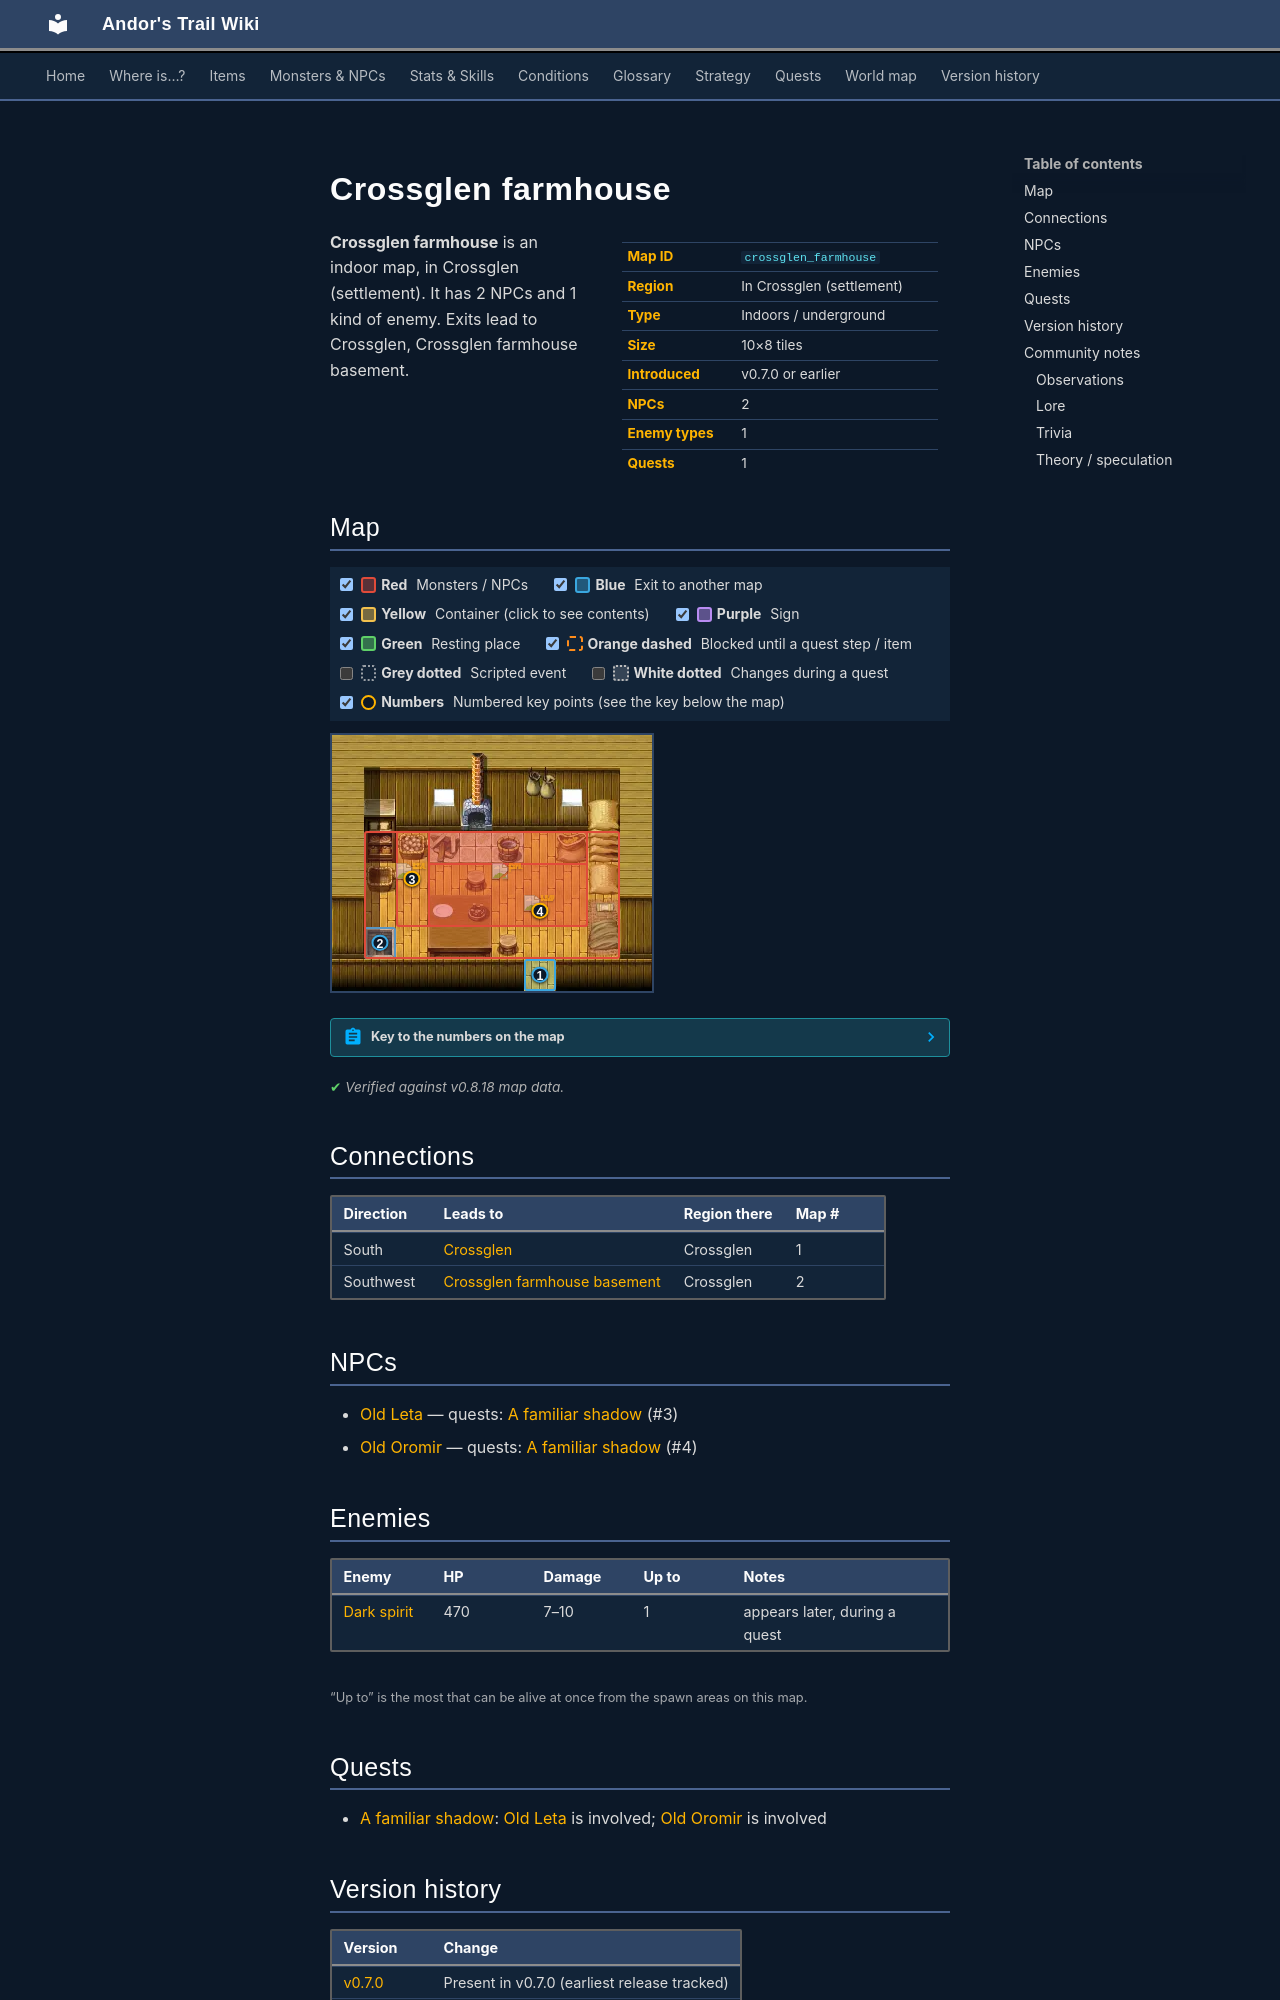

repository: asdfghjkl628/Andor-s-Trail-Wikiiii · page: maps/crossglen_farmhouse/index.html · generator: mkdocs

---
description: "Crossglen farmhouse is an indoor location in Andor's Trail, in Crossglen (settlement). NPCs: Old Leta, Old Oromir. Enemies: Dark spirit. Exits to Crossglen, Crossglen farmhouse basement."
---

# Crossglen farmhouse

<div class="infobox" markdown>

| | |
|---|---|
| **Map ID** | `crossglen_farmhouse` |
| **Region** | In Crossglen (settlement) |
| **Type** | Indoors / underground |
| **Size** | 10×8 tiles |
| **Introduced** | v0.7.0 or earlier |
| **NPCs** | 2 |
| **Enemy types** | 1 |
| **Quests** | 1 |

</div>

**Crossglen farmhouse** is an indoor map, in Crossglen (settlement). It has 2 NPCs and 1 kind of enemy. Exits lead to Crossglen, Crossglen farmhouse basement.

## Map

<div class="map-legend" markdown="0"><label class="lg"><input type="checkbox" data-t="spawn" checked><span class="sw sw-spawn"></span><b>Red</b>&nbsp;Monsters / NPCs</label><label class="lg"><input type="checkbox" data-t="mapchange" checked><span class="sw sw-mapchange"></span><b>Blue</b>&nbsp;Exit to another map</label><label class="lg"><input type="checkbox" data-t="container" checked><span class="sw sw-container"></span><b>Yellow</b>&nbsp;Container (click to see contents)</label><label class="lg"><input type="checkbox" data-t="sign" checked><span class="sw sw-sign"></span><b>Purple</b>&nbsp;Sign</label><label class="lg"><input type="checkbox" data-t="rest" checked><span class="sw sw-rest"></span><b>Green</b>&nbsp;Resting place</label><label class="lg"><input type="checkbox" data-t="key" checked><span class="sw sw-key"></span><b>Orange dashed</b>&nbsp;Blocked until a quest step / item</label><label class="lg"><input type="checkbox" data-t="script"><span class="sw sw-script"></span><b>Grey dotted</b>&nbsp;Scripted event</label><label class="lg"><input type="checkbox" data-t="replace"><span class="sw sw-replace"></span><b>White dotted</b>&nbsp;Changes during a quest</label><label class="lg"><input type="checkbox" data-t="pin" checked><span class="sw sw-pin"></span><b>Numbers</b>&nbsp;Numbered key points (see the key below the map)</label></div>

<div class="map-wrap hide-script hide-replace" markdown="0"><img src="../../assets/maps/crossglen_farmhouse.webp" alt="Map of Crossglen farmhouse" width="320" height="256" loading="lazy"><a id="place-entrance" class="mo mo-mapchange" href="../crossglen/#place-farmhouse" title="Exit to Crossglen" style="left:60.000%;top:87.500%;width:10.000%;height:12.500%"></a><a id="place-stairs_down" class="mo mo-mapchange" href="../crossglen_farmhouse_basement/#place-stairs_up" title="Exit to Crossglen farmhouse basement" style="left:10.000%;top:75.000%;width:10.000%;height:12.500%"></a><span class="mo mo-spawn" title="Spawns: Leta" style="left:10.000%;top:37.500%;width:80.000%;height:50.000%"></span><span class="mo mo-spawn" title="Spawns: Dark spirit (only appears later, during a quest)" style="left:30.000%;top:50.000%;width:50.000%;height:25.000%"></span><span class="mo mo-spawn" title="Spawns: Old Leta (only appears later, during a quest)" style="left:20.000%;top:37.500%;width:60.000%;height:37.500%"></span><span class="mo mo-spawn" title="Spawns: Old Oromir (only appears later, during a quest)" style="left:30.000%;top:37.500%;width:50.000%;height:37.500%"></span><a class="mob mob-later" href="../../monsters/crossglen_dark_spirit/" title="Dark spirit (appears later in a quest)" style="left:50.000%;top:50.000%;width:10.000%;height:12.500%"><img src="../../assets/icons/monsters/monsters_newb_1_686.png" alt="Dark spirit"></a><a class="mob mob-later" href="../../monsters/old_leta/" title="Old Leta (appears later in a quest)" style="left:20.000%;top:50.000%;width:10.000%;height:12.500%"><img src="../../assets/icons/monsters/monsters_karvis2_6.png" alt="Old Leta"></a><a class="mob mob-later" href="../../monsters/old_oromir/" title="Old Oromir (appears later in a quest)" style="left:60.000%;top:62.500%;width:10.000%;height:12.500%"><img src="../../assets/icons/monsters/monsters_karvis2_5.png" alt="Old Oromir"></a><a class="pin pin-exit" href="#key-1" style="left:65.000%;top:93.750%" title="Exit (south): to [Crossglen](crossglen.md)">1</a><a class="pin pin-exit" href="#key-2" style="left:15.000%;top:81.250%" title="Exit (southwest): to [Crossglen farmhouse basement](crossglen_farmhouse_basement.md)">2</a><a id="pin-npc-old_leta" class="pin pin-npc" href="#key-3" style="left:25.000%;top:56.250%" title="[Old Leta](../../monsters/old_leta.md): 1 quest">3</a><a id="pin-npc-old_oromir" class="pin pin-npc" href="#key-4" style="left:65.000%;top:68.750%" title="[Old Oromir](../../monsters/old_oromir.md): 1 quest">4</a></div>

??? abstract "Key to the numbers on the map"

    | # | What | Details |
    |---|---|---|
    | <span id="key-1"></span>1 | Exit (south) | to [Crossglen](crossglen.md) |
    | <span id="key-2"></span>2 | Exit (southwest) | to [Crossglen farmhouse basement](crossglen_farmhouse_basement.md) |
    | <span id="key-3"></span>3 | [Old Leta](../monsters/old_leta.md) | 1 quest |
    | <span id="key-4"></span>4 | [Old Oromir](../monsters/old_oromir.md) | 1 quest |


<p class="verified">Verified against v0.8.18 map data.</p>

## Connections

| Direction | Leads to | Region there | Map # |
|---|---|---|---|
| South | [Crossglen](crossglen.md) | Crossglen | 1 |
| Southwest | [Crossglen farmhouse basement](crossglen_farmhouse_basement.md) | Crossglen | 2 |

## NPCs

- [Old Leta](../monsters/old_leta.md) — quests: [A familiar shadow](../quests/familiar_shadow.md) (#3)
- [Old Oromir](../monsters/old_oromir.md) — quests: [A familiar shadow](../quests/familiar_shadow.md) (#4)

## Enemies

| Enemy | HP | Damage | Up to | Notes |
|---|---|---|---|---|
| [Dark spirit](../monsters/crossglen_dark_spirit.md) | 470 | 7–10 | 1 | appears later, during a quest |

<small>“Up to” is the most that can be alive at once from the spawn areas on this map.</small>

## Quests

- [A familiar shadow](../quests/familiar_shadow.md): [Old Leta](../monsters/old_leta.md) is involved; [Old Oromir](../monsters/old_oromir.md) is involved


## Version history

| Version | Change |
|---|---|
| [v0.7.0](../versions/0.7.0.md) | Present in v0.7.0 (earliest release tracked) |
| [v0.7.1](../versions/0.7.1.md) | Map layout or objects changed |
| [v0.7.2](../versions/0.7.2.md) | Map layout or objects changed |
| [v0.8.2](../versions/0.8.2.md) | Map layout or objects changed |
| [v0.8.14](../versions/0.8.14.md) | Map layout or objects changed |
| [v0.8.18](../versions/0.8.18.md) | Map layout or objects changed |

<p class="verified">Verified against v0.8.18 and every earlier release back to v0.7.0 (game data compared release by release).</p>
